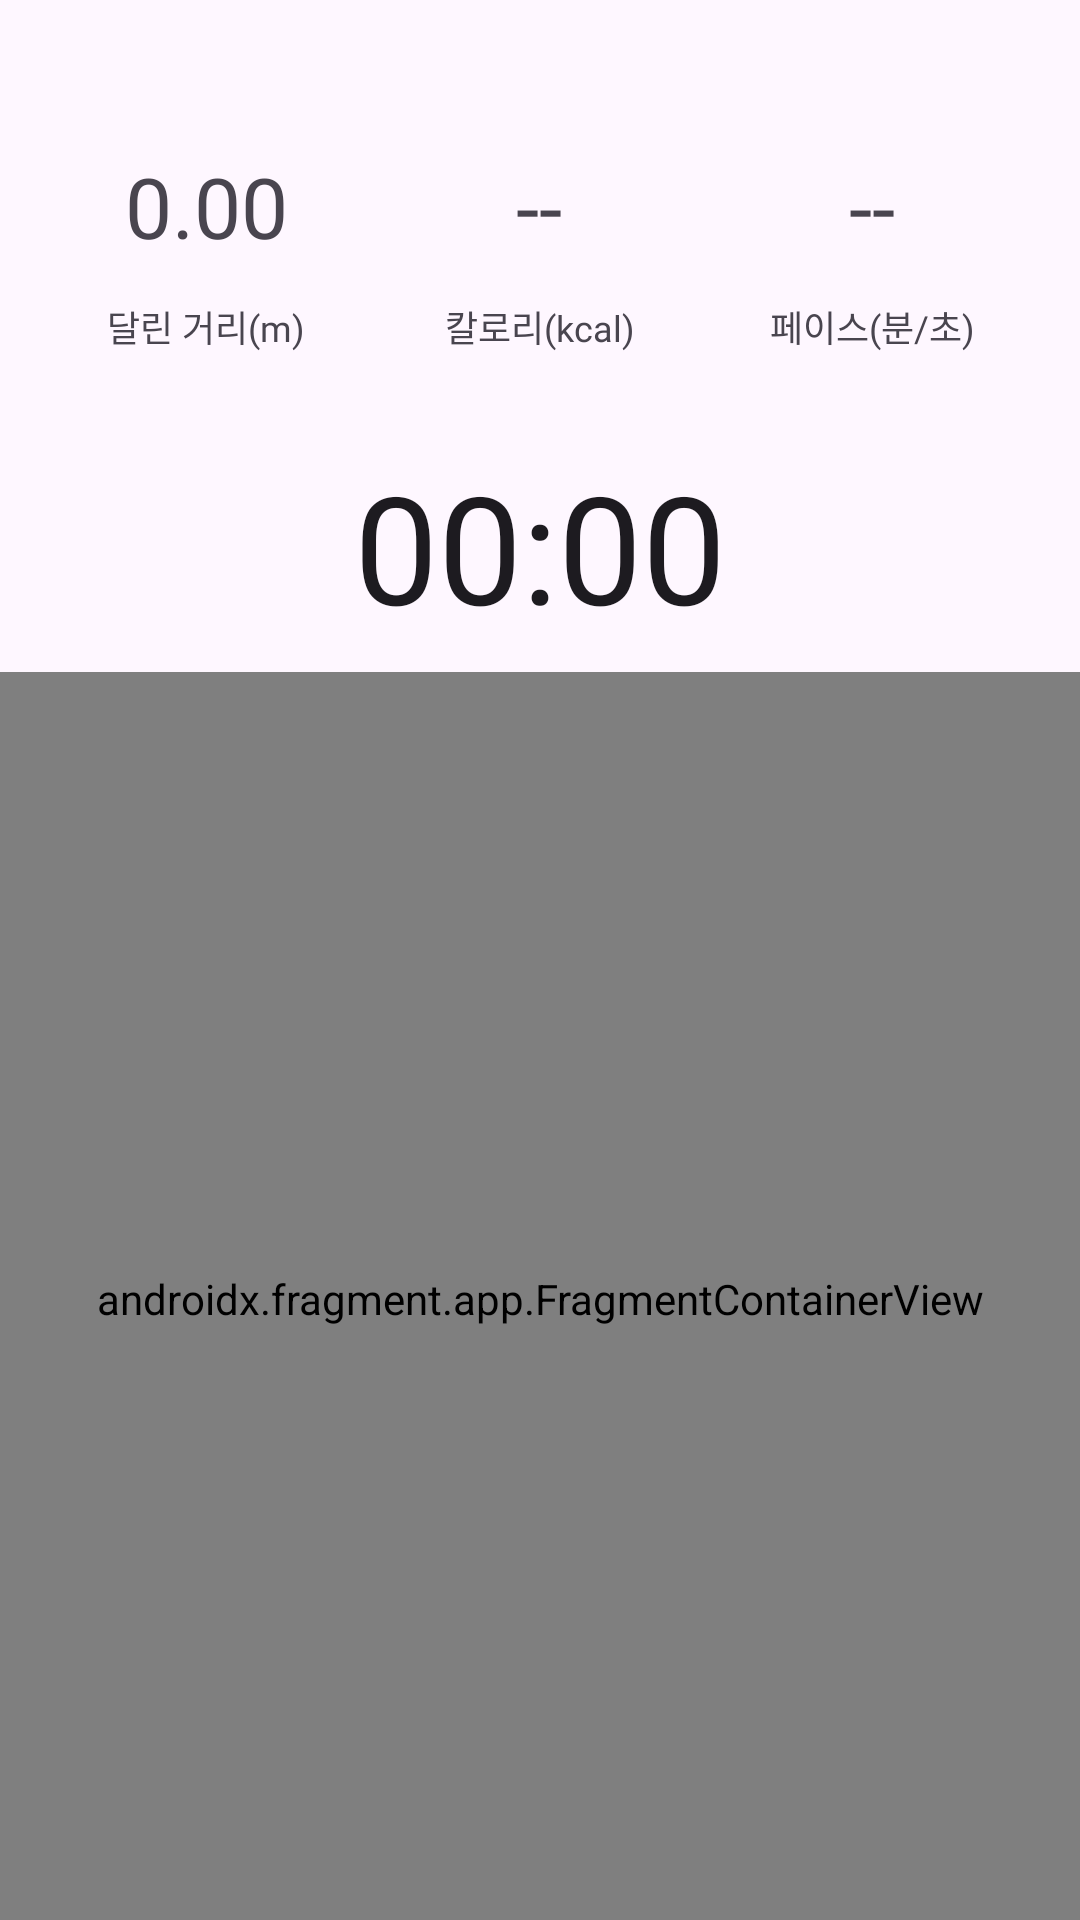

Layout XML and referenced resources for this Android screen:
<!-- AndroidManifest.xml: application theme Theme.Runwithus -->
<!-- res/layout/fragment_running_count.xml -->
<?xml version="1.0" encoding="utf-8"?>
<androidx.constraintlayout.widget.ConstraintLayout xmlns:android="http://schemas.android.com/apk/res/android"
    xmlns:app="http://schemas.android.com/apk/res-auto"
    xmlns:tools="http://schemas.android.com/tools"
    android:layout_width="match_parent"
    android:layout_height="match_parent"
    tools:context=".RunningCountFragment">

    <Chronometer
        android:id="@+id/chronometer"
        android:layout_width="266dp"
        android:layout_height="84dp"
        android:layout_gravity="center"
        android:layout_marginTop="140dp"
        android:fontFamily="@font/count"
        android:gravity="center"
        android:textSize="50sp"
        app:layout_constraintEnd_toEndOf="parent"
        app:layout_constraintStart_toStartOf="parent"
        app:layout_constraintTop_toTopOf="parent" />

    <androidx.fragment.app.FragmentContainerView
        android:id="@+id/runMap"
        android:name="com.google.android.gms.maps.SupportMapFragment"
        android:layout_width="0dp"
        android:layout_height="418dp"
        app:layout_constraintBottom_toBottomOf="@+id/linearLayout6"
        app:layout_constraintEnd_toEndOf="parent"
        app:layout_constraintHorizontal_bias="1.0"
        app:layout_constraintStart_toStartOf="parent"
        app:layout_constraintTop_toBottomOf="@+id/chronometer"
        app:layout_constraintVertical_bias="0.072" />

    <ImageView
        android:id="@+id/stopButton"
        android:layout_width="91dp"
        android:layout_height="80dp"
        android:src="@drawable/baseline_pause_circle_24"
        app:layout_constraintBottom_toTopOf="@+id/linearLayout6"
        app:layout_constraintEnd_toEndOf="parent"
        app:layout_constraintStart_toStartOf="parent"
        app:layout_constraintTop_toTopOf="parent"
        app:layout_constraintVertical_bias="1.0" />

    <LinearLayout
        android:id="@+id/linearLayout7"
        android:layout_width="0dp"
        android:layout_height="100dp"
        android:orientation="horizontal"
        android:paddingTop="50dp"
        app:layout_constraintEnd_toEndOf="parent"
        app:layout_constraintHorizontal_bias="0.0"
        app:layout_constraintStart_toStartOf="parent"
        app:layout_constraintTop_toTopOf="parent">

        <TextView
            android:id="@+id/distance"
            android:layout_width="0dp"
            android:layout_height="wrap_content"
            android:layout_weight="1.3"
            android:fontFamily="@font/count"
            android:gravity="center"
            android:text="0.00"
            android:textSize="28sp" />

        <TextView
            android:id="@+id/kcal"
            android:layout_width="0dp"
            android:layout_height="wrap_content"
            android:layout_weight="0.8"
            android:fontFamily="@font/count"
            android:gravity="center"
            android:text="--"
            android:textSize="28sp" />

        <TextView
            android:id="@+id/velocity"
            android:layout_width="0dp"
            android:layout_height="wrap_content"
            android:layout_weight="1.3"
            android:fontFamily="@font/count"
            android:gravity="center"
            android:text="--"
            android:textSize="28sp" />
    </LinearLayout>

    <LinearLayout
        android:id="@+id/linearLayout4"
        android:layout_width="0dp"
        android:layout_height="39dp"
        android:orientation="horizontal"
        app:layout_constraintEnd_toEndOf="parent"
        app:layout_constraintStart_toStartOf="parent"
        app:layout_constraintTop_toBottomOf="@+id/linearLayout7">

        <TextView
            android:id="@+id/textView30"
            android:layout_width="0dp"
            android:layout_height="wrap_content"
            android:layout_weight="1.3"
            android:fontFamily="@font/count"
            android:gravity="center"
            android:text="달린 거리(m)"
            android:textSize="12sp" />

        <TextView
            android:layout_width="0dp"
            android:layout_height="wrap_content"
            android:layout_weight="0.8"
            android:fontFamily="@font/count"
            android:gravity="center"
            android:text="칼로리(kcal)"
            android:textSize="12sp" />

        <TextView
            android:id="@+id/textView32"
            android:layout_width="0dp"
            android:layout_height="wrap_content"
            android:layout_weight="1.3"
            android:fontFamily="@font/count"
            android:gravity="center"
            android:text="페이스(분/초)"
            android:textSize="12sp" />

    </LinearLayout>


    <LinearLayout
        android:id="@+id/linearLayout6"
        android:layout_width="0dp"
        android:layout_height="30dp"
        android:orientation="horizontal"
        android:visibility="invisible"
        app:layout_constraintBottom_toBottomOf="parent"
        app:layout_constraintEnd_toEndOf="parent"
        app:layout_constraintStart_toStartOf="parent">

        <TextView
            android:id="@+id/textView52"
            android:layout_width="wrap_content"
            android:layout_height="wrap_content"
            android:layout_marginLeft="10dp"
            android:layout_marginRight="10dp"
            android:fontFamily="@font/count"
            android:text="MISSION" />

        <ProgressBar
            android:id="@+id/progressBar"
            style="?android:attr/progressBarStyleHorizontal"
            android:layout_width="wrap_content"
            android:layout_height="wrap_content"
            android:layout_marginRight="10dp"
            android:layout_weight="1" />

    </LinearLayout>

</androidx.constraintlayout.widget.ConstraintLayout>
<!-- resources referenced by this layout -->
<resources>
  <style name="Theme.Runwithus" parent="Base.Theme.Runwithus" />
  <style name="Base.Theme.Runwithus" parent="Theme.Material3.DayNight.NoActionBar">
          
          <item name="colorPrimary">#008f8c</item>
      </style>
</resources>
